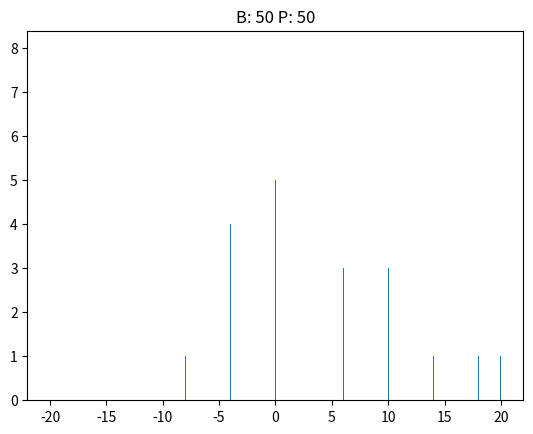

The matplotlib source for this figure:
# -*- coding: utf-8 -*-
import matplotlib.pyplot as plt
import random

B = int(50)  #número de bebados 
P = int(50)  #número de passos de cada bebado 
pe = 0  #numero de passos para a esquerda
pd = 0  #numero de passos para a direita
t = 1  #tamanho do passo do bebado 
dados = []
parte = 100000
parte_atual = parte
# ----- INICIO
def atual_datahora(modo):
    from datetime import datetime
    resultado = datetime.today()
    if modo == 1:
        resultado = resultado.strftime('%d-%m-%Y_%H-%M-%S-%f')
    else:
        resultado = resultado.strftime('%d/%m/%Y %H:%M:%S:%f')
    return resultado


# ----- FIM DEF
print(atual_datahora(2));
# Para cada bebado calculo as iterações para N passos 
for i in range(B):
    for j in range(P):
        rand = random.random()
        if rand > 0.5:
            pe += 1 
        else:
            pd += 1
    calc = (pd - pe) * t
    dados.append(calc) 
    pe = 0 
    pd = 0
    if i == parte_atual:
      parte_atual += parte
      print(atual_datahora(2) + " B: " + str(i))  
plt.hist(dados, 1000)
plt.title("B: " + str(B) + " P: " + str(P))
plt.show()
# ----- FIM CODIGO
